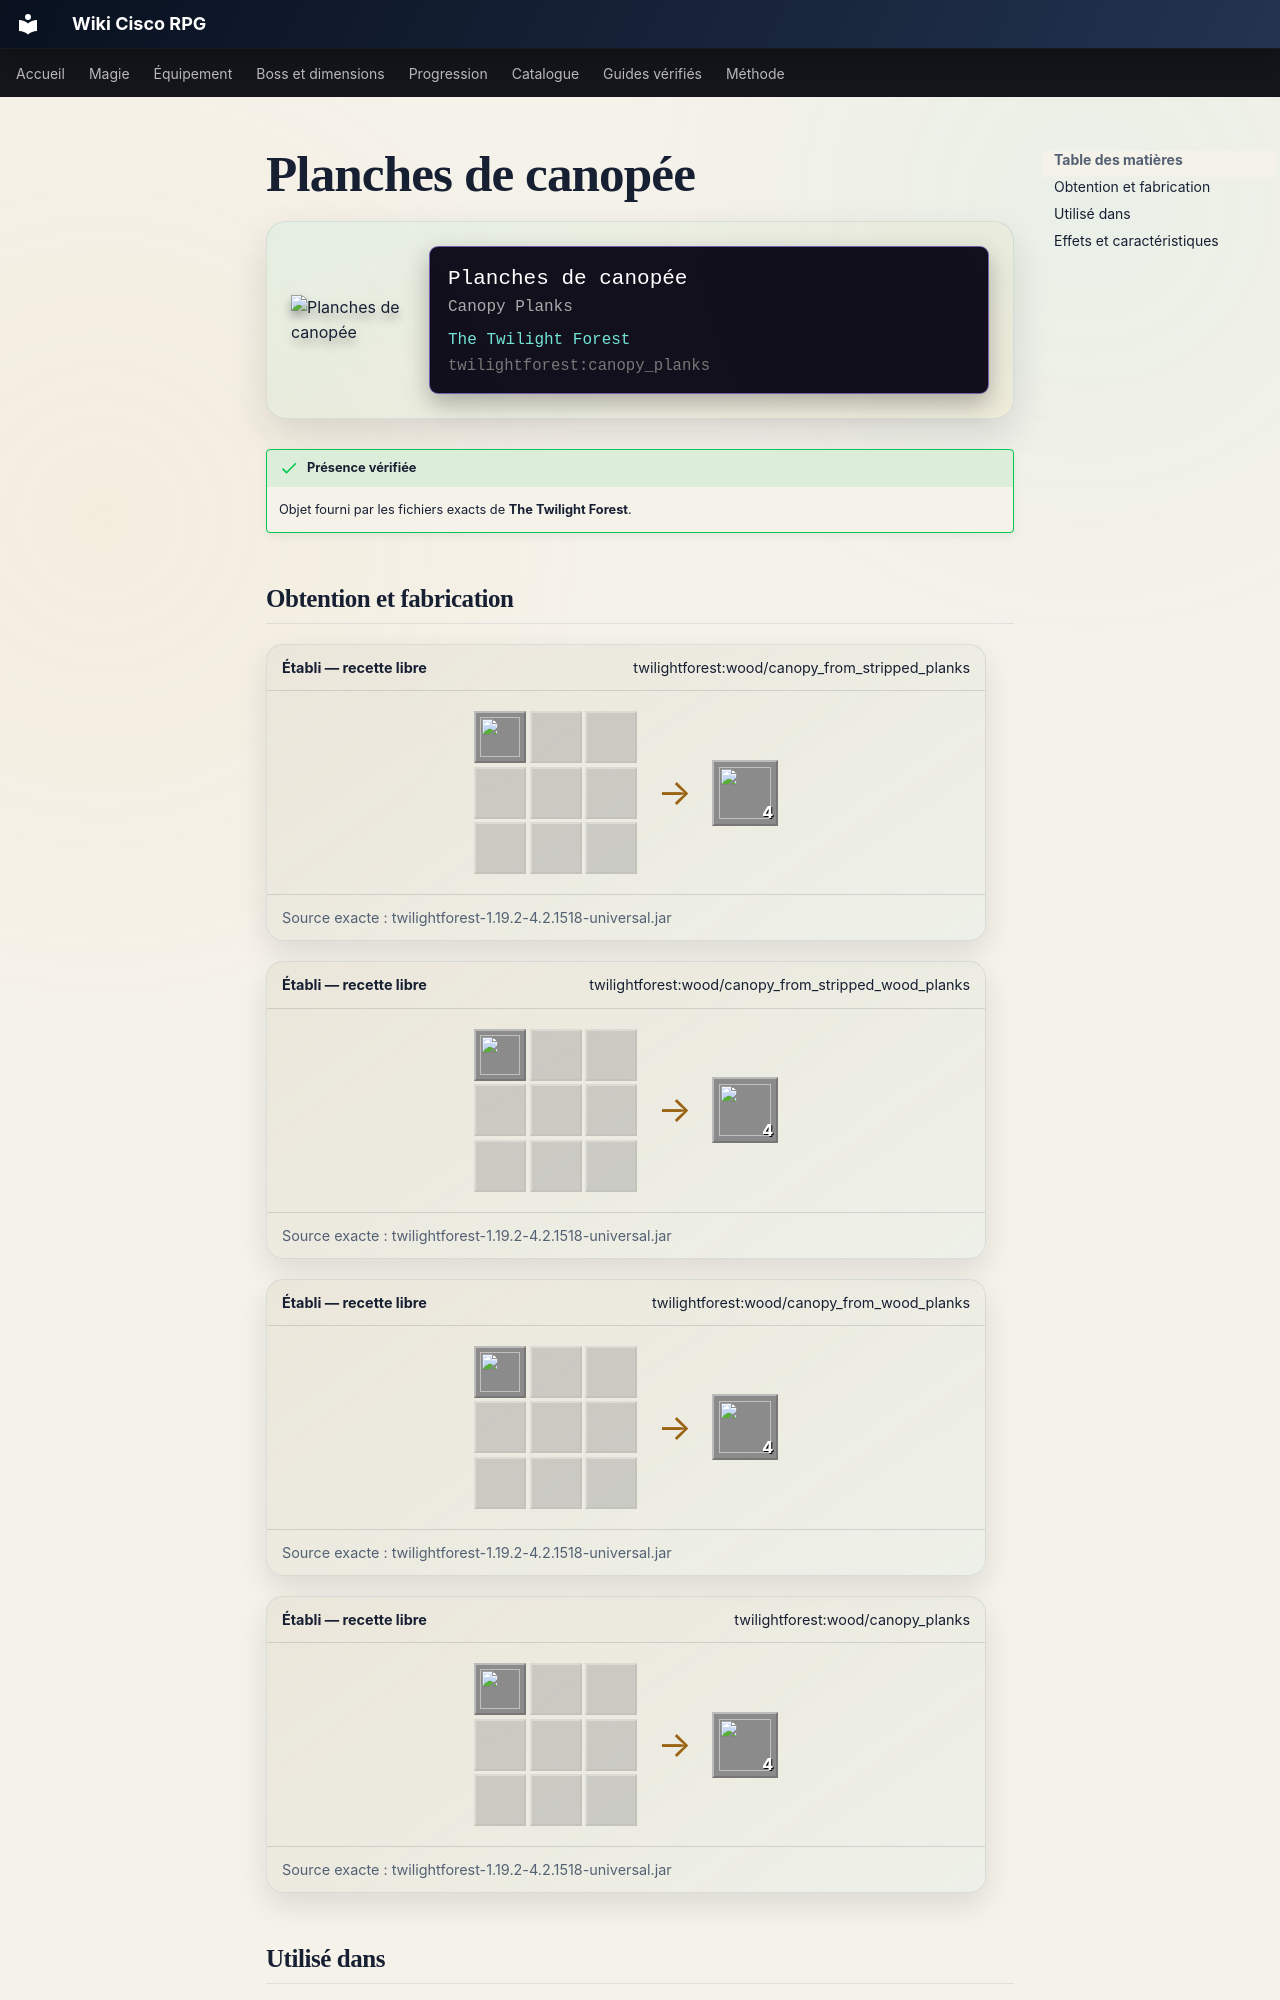

repository: Kloups-Dev/wiki-cisco-rpg · page: catalogue/objets/twilightforest/canopy_planks/index.html · generator: mkdocs

# Planches de canopée

<div class="mc-item-showcase">
<img class="mc-item-icon" src="../../../../assets/generated/items/twilightforest/canopy_planks.png" alt="Planches de canopée">
<div class="mc-tooltip-card">
<div class="mc-tooltip-card__name">Planches de canopée</div>
<div class="mc-tooltip-card__alias">Canopy Planks</div>
<div class="mc-tooltip-card__mod">The Twilight Forest</div>
<div class="mc-tooltip-card__id">twilightforest:canopy_planks</div>
</div>
</div>

!!! success "Présence vérifiée"
    Objet fourni par les fichiers exacts de **The Twilight Forest**.
